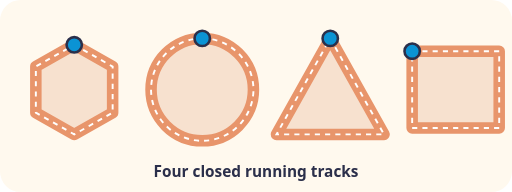
t = 0.00 s
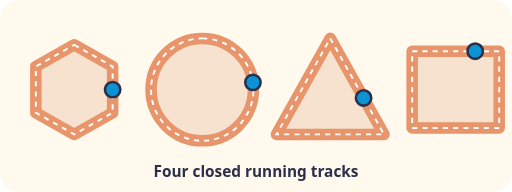
t = 1.00 s
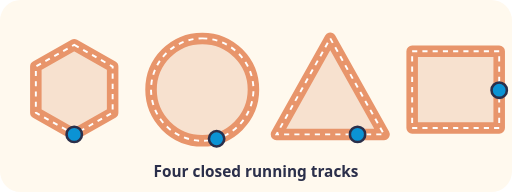
t = 2.00 s
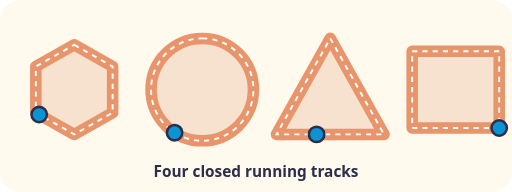
t = 2.60 s
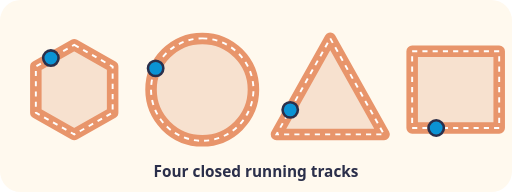
t = 3.60 s
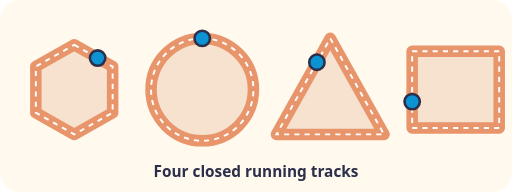
t = 4.40 s

The animated SVG that drew these frames (rendered in a browser with its animation timeline set to each time). Animation: 4 SMIL elements (animateMotion=4); one cycle of 5.20 s, repeats indefinitely.

<svg xmlns="http://www.w3.org/2000/svg" viewBox="0 0 400 150" role="img">
<title>Four closed running tracks of different shapes</title>
<style>
.t{font:600 13px system-ui, sans-serif;fill:#2B2F4A}.s{font:600 12px system-ui, sans-serif;fill:#2B2F4A}.m{text-anchor:middle}.e{text-anchor:end}

@media (prefers-reduced-motion: reduce){*{animation:none!important}}
</style>
<rect width="100%" height="100%" rx="16" fill="#FFF9EE"/>
<path d="M58 35L88 52V88L58 105L28 88V52Z" fill="#F7E1CF" stroke="#E8956B" stroke-width="9" stroke-linejoin="round"/><path d="M58 35L88 52V88L58 105L28 88V52Z" fill="none" stroke="#FFFFFF" stroke-width="1.5" stroke-dasharray="4 4"/><circle r="6" fill="#0B93D4" stroke="#2B2F4A" stroke-width="2"><animateMotion dur="4.0s" repeatCount="indefinite" path="M58 35L88 52V88L58 105L28 88V52Z"/></circle><path d="M158 30A40 40 0 1 1 158 110A40 40 0 1 1 158 30Z" fill="#F7E1CF" stroke="#E8956B" stroke-width="9" stroke-linejoin="round"/><path d="M158 30A40 40 0 1 1 158 110A40 40 0 1 1 158 30Z" fill="none" stroke="#FFFFFF" stroke-width="1.5" stroke-dasharray="4 4"/><circle r="6" fill="#0B93D4" stroke="#2B2F4A" stroke-width="2"><animateMotion dur="4.4s" repeatCount="indefinite" path="M158 30A40 40 0 1 1 158 110A40 40 0 1 1 158 30Z"/></circle><path d="M258 30L300 105H216Z" fill="#F7E1CF" stroke="#E8956B" stroke-width="9" stroke-linejoin="round"/><path d="M258 30L300 105H216Z" fill="none" stroke="#FFFFFF" stroke-width="1.5" stroke-dasharray="4 4"/><circle r="6" fill="#0B93D4" stroke="#2B2F4A" stroke-width="2"><animateMotion dur="4.8s" repeatCount="indefinite" path="M258 30L300 105H216Z"/></circle><path d="M322 40H390V100H322Z" fill="#F7E1CF" stroke="#E8956B" stroke-width="9" stroke-linejoin="round"/><path d="M322 40H390V100H322Z" fill="none" stroke="#FFFFFF" stroke-width="1.5" stroke-dasharray="4 4"/><circle r="6" fill="#0B93D4" stroke="#2B2F4A" stroke-width="2"><animateMotion dur="5.2s" repeatCount="indefinite" path="M322 40H390V100H322Z"/></circle><text class="s m" x="200" y="138">Four closed running tracks</text>
</svg>
